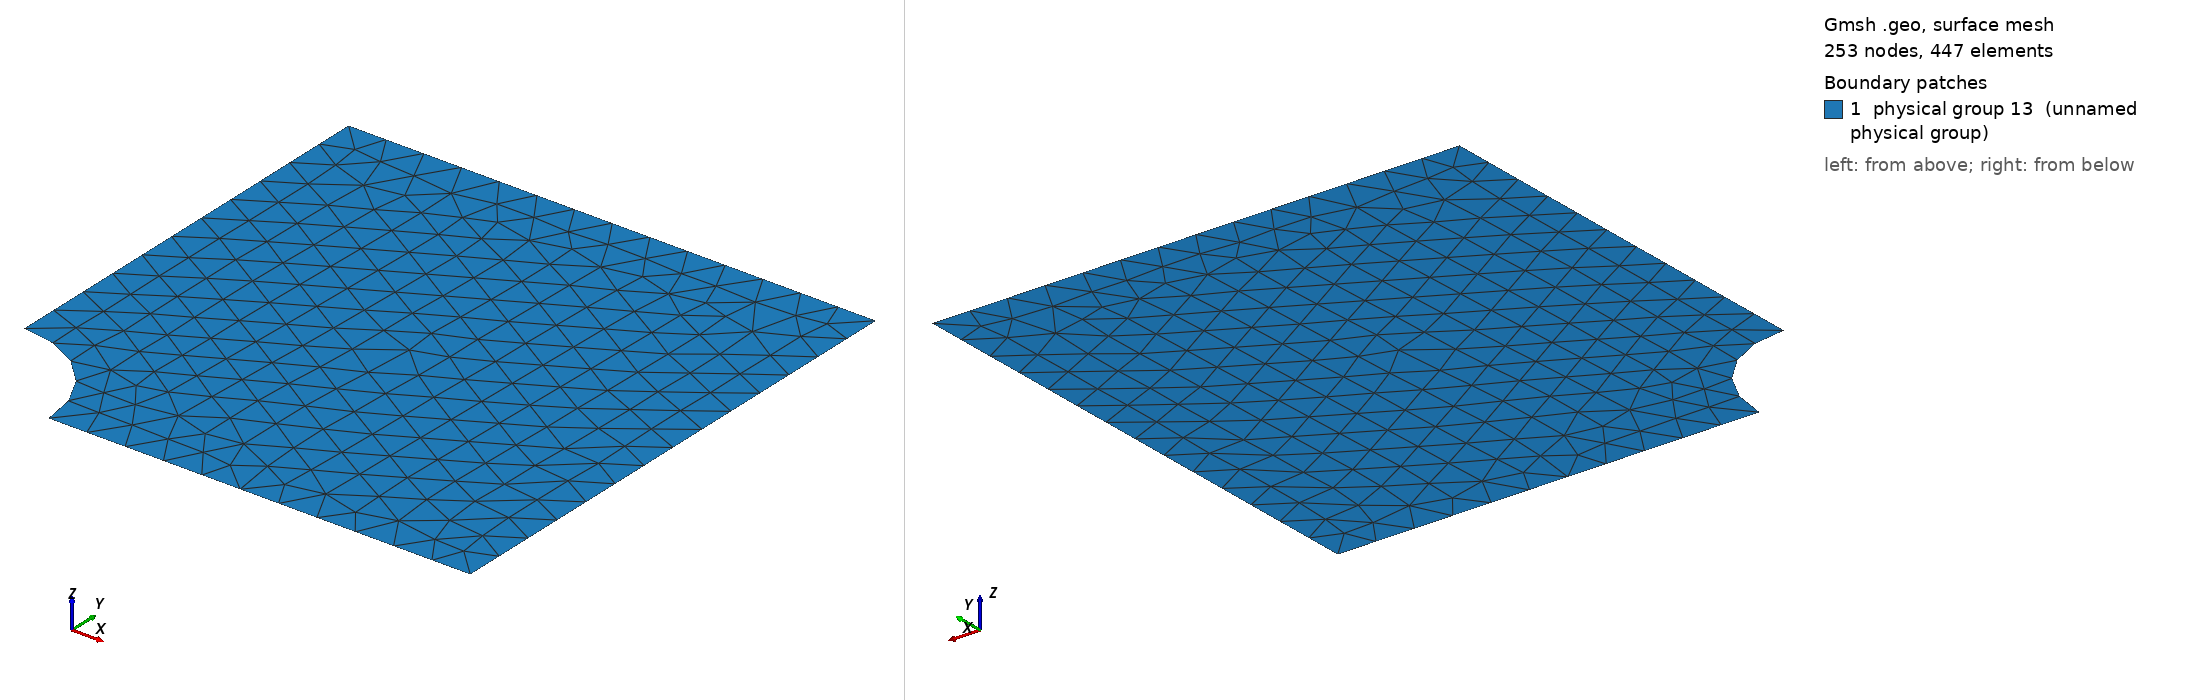

Gmsh geometry script, surface-meshed: 253 nodes, 447 surface elements. Boundary patches (legend numbers): 1 physical group 13 (unnamed physical group). Left view from above one corner, right view from below the opposite corner. Legend entries are the model's physical surfaces. The drawing asked Gmsh for element sizes between 1% and 20% of the model's largest extent; the script's own settings can give other sizes.

=== notch2D.geo (drawn) ===
Point(0) = {0.000000,0.000000,0.000000,0.075000};
Point(5) = {0.000000,0.200000,0.000000,0.075000};
Point(4) = {0.000000,1.000000,0.000000,0.075000};
Point(3) = {1.000000,1.000000,0.000000,0.075000};
Point(2) = {1.000000,0.000000,0.000000,0.075000};
Point(1) = {0.200000,0.000000,0.000000,0.075000};
Circle(11) = {5,0,1};
Line(10) = {4,5};
Line(9) = {3,4};
Line(8) = {2,3};
Line(7) = {1,2};
Point(6) = {0.500000,0.500000,0.000000,0.075000};
Line Loop(12) = {7,8,9,10,11};
Plane Surface(13) = {12};
Point{6} In Surface{13};
Physical Point(5) = {5};
Physical Point(4) = {4};
Physical Point(3) = {3};
Physical Point(2) = {2};
Physical Point(1) = {1};
Physical Line(11) = {11};
Physical Line(10) = {10};
Physical Line(9) = {9};
Physical Line(8) = {8};
Physical Line(7) = {7};
Physical Point(6) = {6};
Physical Surface(13) = {13};
